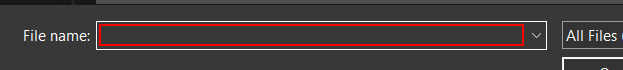
Task: Performer of GYR
Workflow: System1_Upload_YearlyReport

Step 1: type [in_ReportPath] in window 'Choose File to Upload' (iexplore.exe)

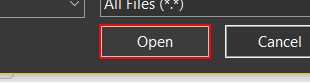
Step 2: click in window 'Choose File to Upload' (iexplore.exe)

Step 3: click on the button (no picture)

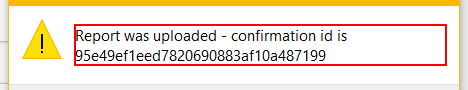
Step 4 [try]: get-text from the text 'Report was uploaded - confirmation id is *' in window 'Message from webpage' (iexplore.exe)

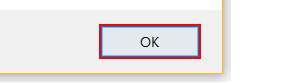
Step 5: click in window 'Message from webpage' (iexplore.exe)
